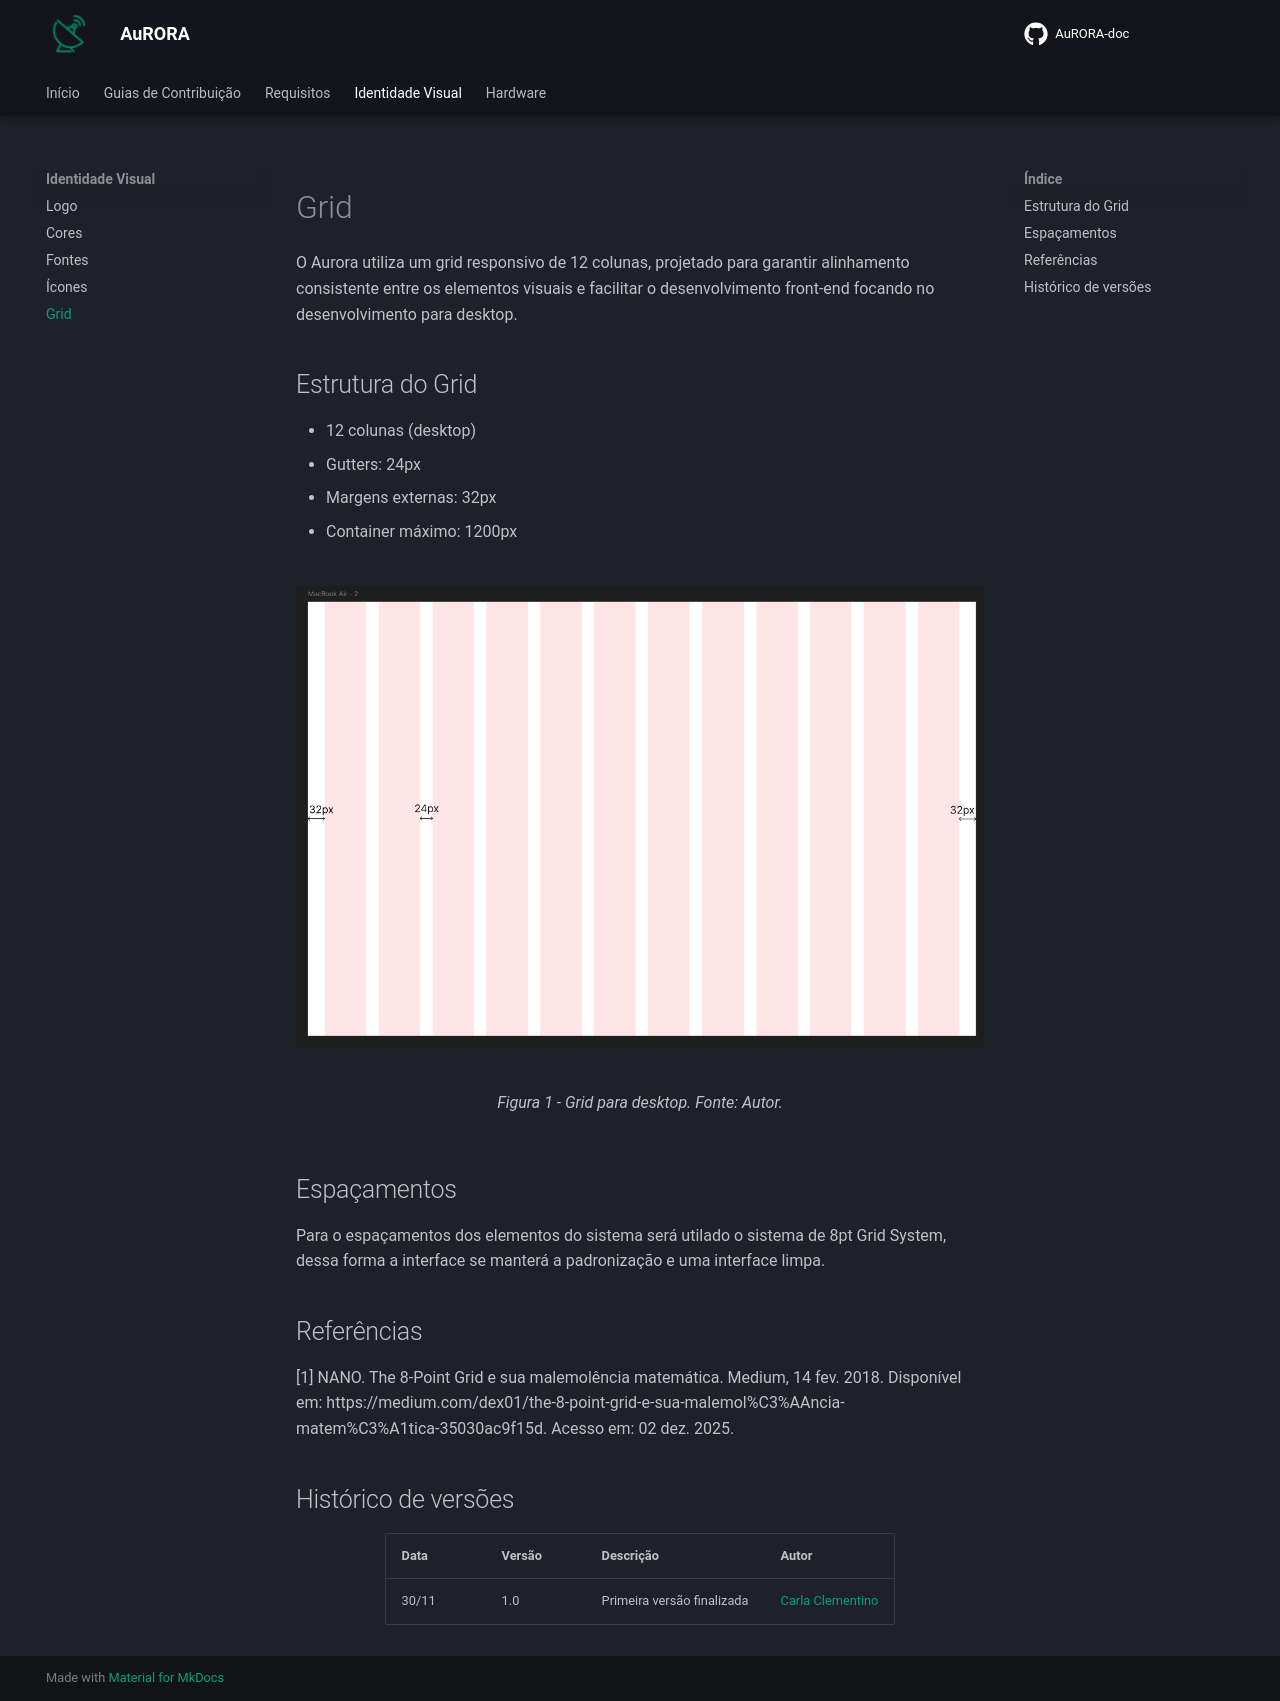

repository: LabTelecomUnB/AuRORA-doc · page: id_visual/grid/index.html · generator: mkdocs

# Grid

O Aurora utiliza um grid responsivo de 12 colunas, projetado para garantir alinhamento consistente entre os elementos visuais e facilitar o desenvolvimento front-end focando no desenvolvimento para desktop.

## Estrutura do Grid

- 12 colunas (desktop)
- Gutters: 24px
- Margens externas: 32px
- Container máximo: 1200px 


<figure markdown="span">  
  ![stakeholders age](../assets/images/id_visual/grid.png){ width="1200" }
  <figcaption>Figura 1 - Grid para desktop. Fonte: Autor.</figcaption>
</figure>


## Espaçamentos

Para o espaçamentos dos elementos do sistema será utilado o sistema de 8pt Grid System, dessa forma a interface se manterá a padronização e uma interface limpa.

## Referências 

[1] NANO. The 8-Point Grid e sua malemolência matemática. Medium, 14 fev. 2018. Disponível em: https://medium.com/dex01/the-8-point-grid-e-sua-malemol%C3%AAncia-matem%C3%A1tica-35030ac9f15d. Acesso em: 02 dez. 2025.

## Histórico de versões

<div align="center">
    <table>
        <tr>
            <th>Data</th>
            <th>Versão</th>
            <th>Descrição</th>
            <th>Autor</th>
        </tr>
        <tr>
            <td>30/11</td>
            <td>1.0</td>
            <td>Primeira versão finalizada</td>
            <td><a href="https://github.com/ccarlaa">Carla Clementino</a></td>
    </table>
</div>
